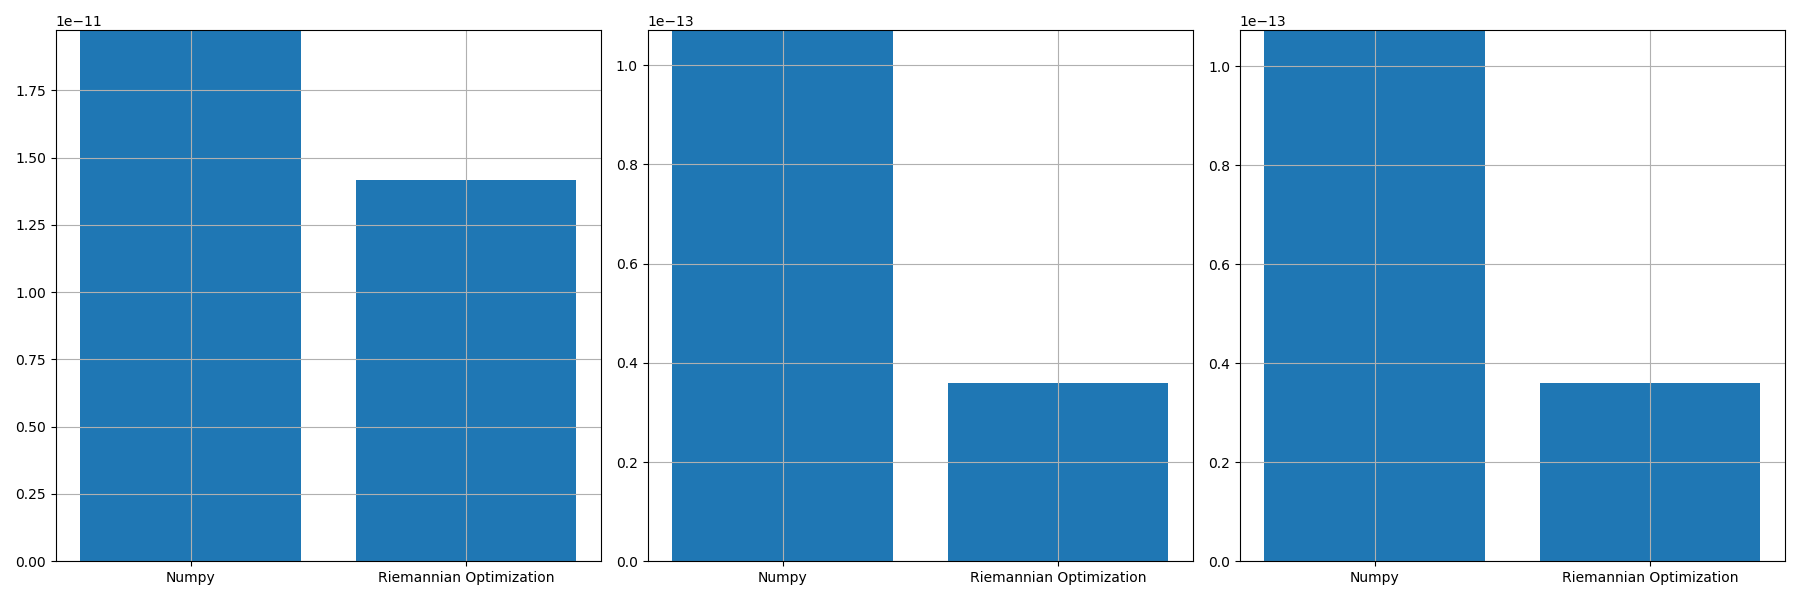

The table this chart was drawn from, first rows:
, norm_prop, norm_conv, norm_prop_IU, norm_prop_IV, norm_conv_IU0, norm_conv_IV0
0, 1.4149540859230876e-11, 1.973193375499701e-11, 3.590788530793646e-14, 3.61084915656548e-14, 1.0708228340366733e-13, 1.073075780798596e-13
